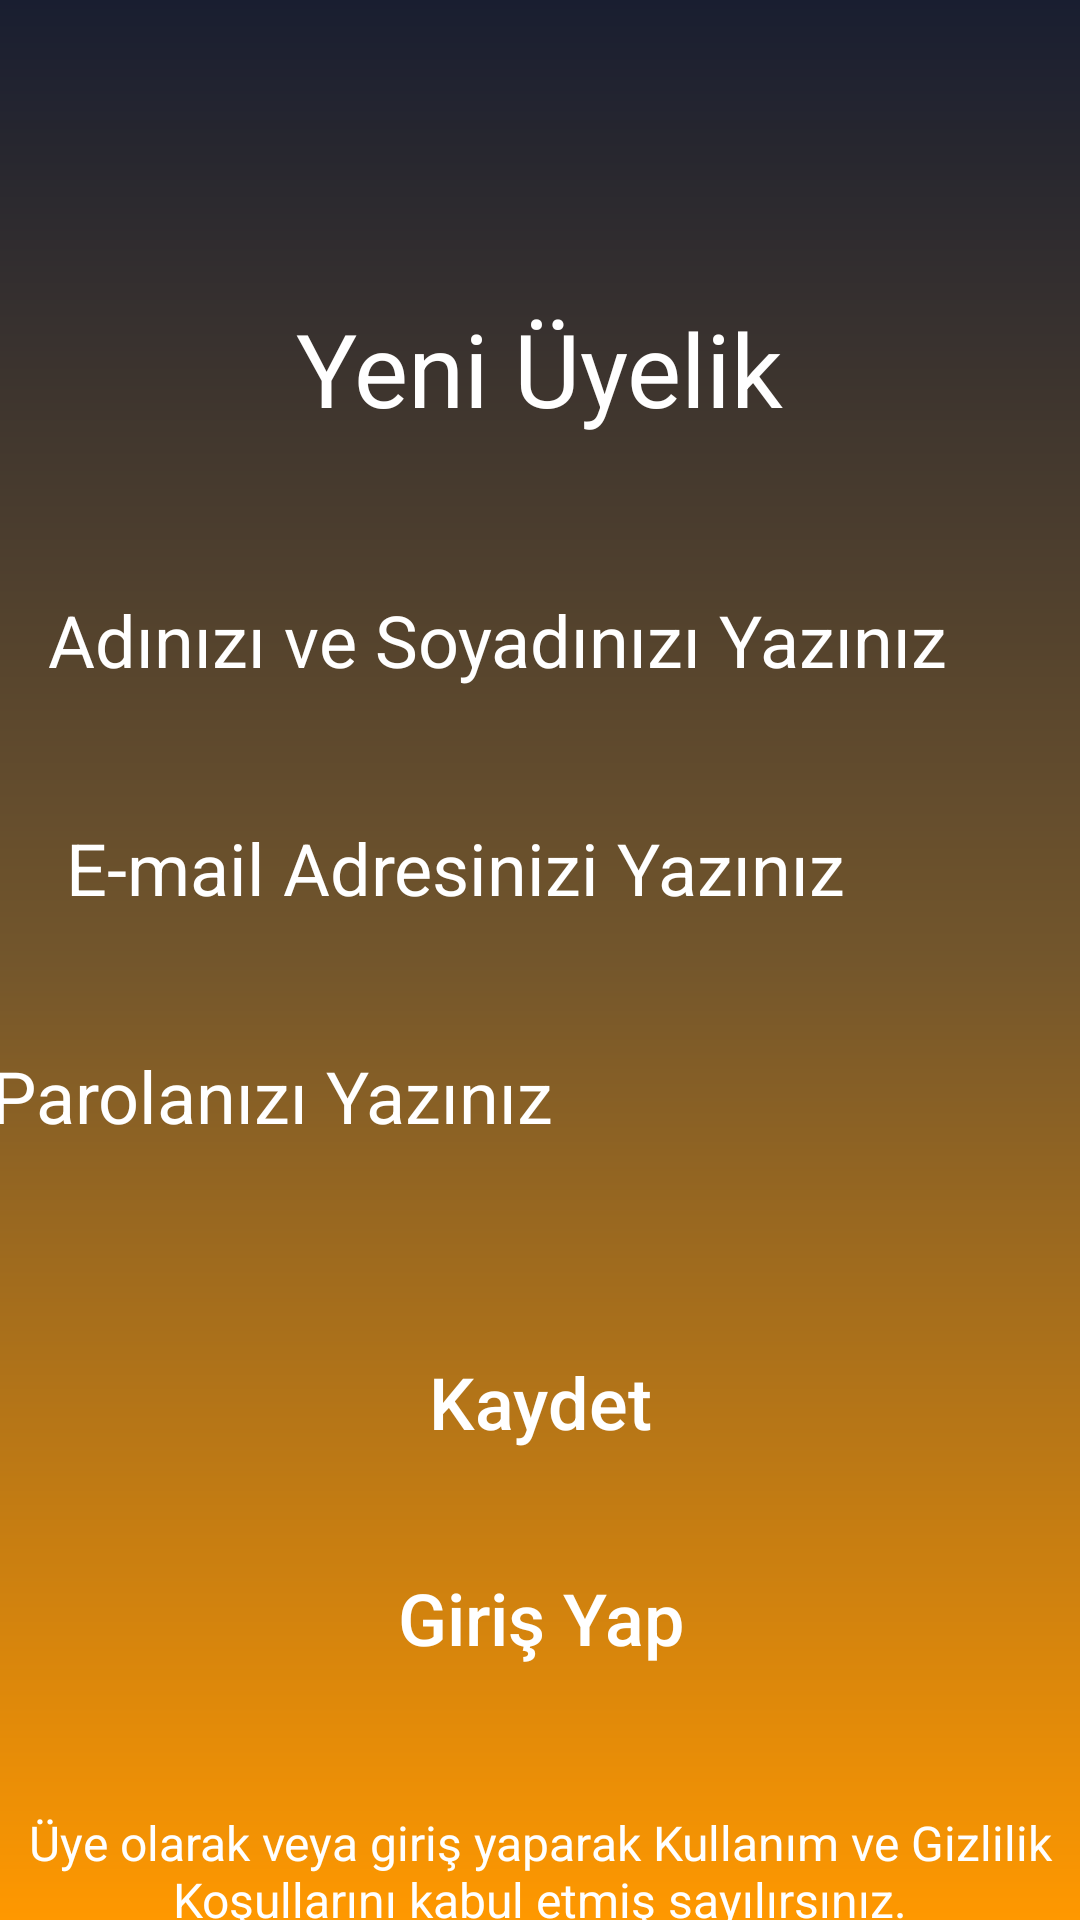

Produce the Android XML layout that renders to this screen, including the resource entries it uses.
<!-- AndroidManifest.xml: application theme Theme.AuthenicationApp -->
<!-- res/layout/activity_kayit.xml -->
<?xml version="1.0" encoding="utf-8"?>
<androidx.constraintlayout.widget.ConstraintLayout xmlns:android="http://schemas.android.com/apk/res/android"
    xmlns:app="http://schemas.android.com/apk/res-auto"
    xmlns:tools="http://schemas.android.com/tools"
    android:layout_width="match_parent"
    android:layout_height="match_parent"
    android:background="@drawable/constraintbackground"
    tools:context=".KayitActivity">

    <TextView
        android:id="@+id/kayit_activity_bilgilendirme_textview"
        android:layout_width="wrap_content"
        android:layout_height="wrap_content"
        android:layout_marginStart="16dp"
        android:layout_marginTop="60dp"
        android:layout_marginEnd="16dp"
        android:layout_marginBottom="16dp"
        android:gravity="center"
        android:text="Üye olarak veya giriş yaparak Kullanım ve Gizlilik Koşullarını kabul etmiş sayılırsınız."
        android:textColor="@color/textColor"
        android:textSize="16sp"
        app:layout_constraintBottom_toBottomOf="parent"
        app:layout_constraintEnd_toEndOf="parent"
        app:layout_constraintStart_toStartOf="parent"
        app:layout_constraintTop_toBottomOf="@+id/kayit_activity_giris_yap_button2" />

    <TextView
        android:id="@+id/kayit_activity_yeni_uyelik_textview"
        android:layout_width="wrap_content"
        android:layout_height="wrap_content"
        android:layout_marginStart="16dp"
        android:layout_marginTop="100dp"
        android:layout_marginEnd="16dp"
        android:text="Yeni Üyelik"
        android:textColor="@color/textColor"
        android:textSize="34sp"
        app:layout_constraintBottom_toTopOf="@+id/kayit_activity_ad_soyad_textview"
        app:layout_constraintEnd_toEndOf="parent"
        app:layout_constraintStart_toStartOf="parent"
        app:layout_constraintTop_toTopOf="parent" />

    <EditText
        android:id="@+id/kayit_activity_Email_textview"
        android:layout_width="match_parent"
        android:layout_height="52dp"
        android:layout_marginStart="16dp"
        android:layout_marginTop="24dp"
        android:layout_marginEnd="16dp"
        android:background="@drawable/edittextbackground"
        android:ems="10"
        android:hint=" E-mail Adresinizi Yazınız"
        android:inputType="textEmailAddress"
        android:textColor="@color/textColor"
        android:textColorHint="@color/textColor"
        android:textSize="24sp"
        app:layout_constraintBottom_toTopOf="@+id/kayit_activity_password_textview"
        app:layout_constraintEnd_toEndOf="parent"
        app:layout_constraintStart_toStartOf="parent"
        app:layout_constraintTop_toBottomOf="@+id/kayit_activity_ad_soyad_textview" />

    <EditText
        android:id="@+id/kayit_activity_ad_soyad_textview"
        android:layout_width="match_parent"
        android:layout_height="52dp"
        android:layout_marginStart="16dp"
        android:layout_marginTop="42dp"
        android:layout_marginEnd="16dp"
        android:background="@drawable/edittextbackground"
        android:ems="10"
        android:hint="Adınızı ve Soyadınızı Yazınız"
        android:inputType="textEmailAddress"
        android:textColor="@color/textColor"
        android:textColorHint="@color/textColor"
        android:textSize="24sp"
        app:layout_constraintBottom_toTopOf="@+id/kayit_activity_Email_textview"
        app:layout_constraintEnd_toEndOf="parent"
        app:layout_constraintStart_toStartOf="parent"
        app:layout_constraintTop_toBottomOf="@+id/kayit_activity_yeni_uyelik_textview" />

    <EditText
        android:id="@+id/kayit_activity_password_textview"
        android:layout_width="379dp"
        android:layout_height="52dp"
        android:layout_marginStart="16dp"
        android:layout_marginTop="24dp"
        android:layout_marginEnd="16dp"
        android:background="@drawable/edittextbackground"
        android:ems="10"
        android:freezesText="false"
        android:hint=" Parolanızı Yazınız"
        android:inputType="textPassword"
        android:textColor="@color/textColor"
        android:textColorHint="@color/textColor"
        android:textSize="24sp"
        app:layout_constraintBottom_toTopOf="@+id/kayit_activity_kaydet_yap_button"
        app:layout_constraintEnd_toEndOf="parent"
        app:layout_constraintStart_toStartOf="parent"
        app:layout_constraintTop_toBottomOf="@+id/kayit_activity_Email_textview" />

    <Button
        android:id="@+id/kayit_activity_kaydet_yap_button"
        android:layout_width="wrap_content"
        android:layout_height="wrap_content"
        android:layout_marginStart="16dp"
        android:layout_marginTop="52dp"
        android:layout_marginEnd="16dp"
        android:background="@drawable/buttonbackground"
        android:backgroundTint="@color/buttonColor"
        android:text="Kaydet"
        android:textAllCaps="false"
        android:textColor="@color/textColor"
        android:textSize="24sp"
        app:layout_constraintBottom_toTopOf="@+id/kayit_activity_giris_yap_button2"
        app:layout_constraintEnd_toEndOf="parent"
        app:layout_constraintStart_toStartOf="parent"
        app:layout_constraintTop_toBottomOf="@+id/kayit_activity_password_textview" />

    <Button
        android:id="@+id/kayit_activity_giris_yap_button2"
        android:layout_width="wrap_content"
        android:layout_height="wrap_content"
        android:layout_marginStart="16dp"
        android:layout_marginTop="24dp"
        android:layout_marginEnd="16dp"
        android:background="@drawable/buttonbackground"
        android:backgroundTint="@color/buttonColor"
        android:text="  Giriş Yap  "
        android:textAllCaps="false"
        android:textColor="@color/textColor"
        android:textSize="24sp"
        app:layout_constraintEnd_toEndOf="parent"
        app:layout_constraintStart_toStartOf="parent"
        app:layout_constraintTop_toBottomOf="@+id/kayit_activity_kaydet_yap_button" />

</androidx.constraintlayout.widget.ConstraintLayout>
<!-- resources referenced by this layout -->
<resources>
  <color name="buttonColor">#191E30</color>
  <color name="textColor">#FFFFFFFF</color>
  <!-- drawable constraintbackground (drawable-v24) -->
  <?xml version="1.0" encoding="utf-8"?>
  <shape xmlns:android="http://schemas.android.com/apk/res/android">
  
  
      <gradient android:angle="90"
          android:startColor="@color/startColor"
          android:centerColor="@color/centerColor"
          android:endColor="@color/endColor"></gradient>
  
  </shape>
  <style name="Theme.AuthenicationApp" parent="Theme.AppCompat.DayNight.NoActionBar">
          
          <item name="colorPrimary">@color/purple_500</item>
          <item name="colorPrimaryVariant">@color/purple_700</item>
          <item name="colorOnPrimary">@color/white</item>
          
          <item name="colorSecondary">@color/teal_200</item>
          <item name="colorSecondaryVariant">@color/teal_700</item>
          <item name="colorOnSecondary">@color/black</item>
          
          <item name="android:statusBarColor" tools:targetApi="l">?attr/colorPrimaryVariant</item>
          
      </style>
  <color name="startColor">#FF9800</color>
  <color name="centerColor">#73562C</color>
  <color name="endColor">#191E30</color>
  <color name="purple_500">#FF6200EE</color>
  <color name="purple_700">#191E30</color>
  <color name="white">#FFFFFFFF</color>
  <color name="teal_200">#FF03DAC5</color>
  <color name="teal_700">#FF018786</color>
  <color name="black">#FF000000</color>
</resources>
